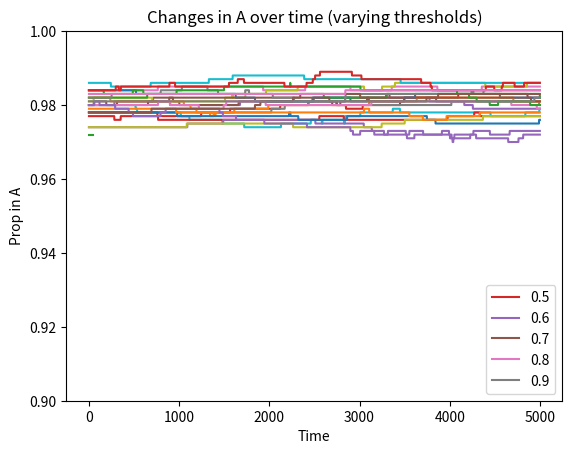

The matplotlib source for this figure:
# packages
import numpy as np
import matplotlib.pyplot as plt
import random
from copy import deepcopy

## Assumptions
# set seed
random.seed(1)

# setting out agents:
# group A = on-peak, group B = off-peak
# like vowels in tutorial
groups_a = ['A'] * 980
groups_b = ['B'] * 20

# groups_a = ['A'] * 500
# groups_b = ['B'] * 500
groups = groups_a + groups_b

# setting up willingness parameter
# distribution from which to sample
# uniform distribution between 0 and 1
willingness_distribution = np.random.uniform(0,1.0, 1000)

# setting up persuasion parameter
persuasion_distribution = np.random.uniform(0,1.0, 1000)

# plot distribution
plt.hist(willingness_distribution)
plt.show()

plt.hist(persuasion_distribution)
plt.show()

## Functions
# create function to make agents
def make_agent(groups, willingness_to_switch, persuasiveness):
    return [groups, willingness_to_switch, persuasiveness]

# assign willingness to switch and persuasiveness (attributes of agents) to agents
def create_population(n):
    population = []
    for i in range(n):
        # pick a random agent from the list
        g = random.choice(groups)
        # willingness_to_switch is a random choice from willingness_distribution
        # like 'personalities' in tutorial
        willingness_to_switch = random.choice(willingness_distribution)
        # persuasiveness is a random choice from persuasion_distribution
        persuasiveness = random.choice(persuasion_distribution)

        agent = make_agent(g, willingness_to_switch, persuasiveness)
        population.append(agent)
    return population

# run function
population = create_population(1000)
print(population)

# calculate proportion of agents in groups A and B
def count(population):
    t=0.
    for agent in population:
        if agent[0] == 'A':
            t+= 1
    return t / len(population)

# run function, check proportions
prop_A = count(create_population(1000))
print('prop in A = ', prop_A)
print('prop in B = ', 1 - prop_A)

## Interaction functions
# create function to select agent pairs
def choose_pair(population):
    i = np.random.randint(0, len(population) -1)
    j = np.random.randint(0, len(population) -1)

    while i == j:
        j = np.random.randint(0, len(population) - 1) #only select unique agents

    return population[i], population[j]

# testing
population = create_population(8)
influencee, influencer = choose_pair(population)

# printouts
print('population = ', population)
print('chosen pair = ', influencee, influencer)
print('the person being influenced (influencee) is', influencee)
print('the person influencing (influencer) is', influencer)

# interact
# if influencee and influencer are in the same group - no change
# if influencee and influencer are in different groups:
# influencee will change groups is influencee[1], willingness * influencer[2], persuasiveness > threshold
# [0] = group, [1] = willingness_to_switch, [2] = persuasiveness
def interact(influencee,influencer, threshold):
    if influencee[0] == influencer[0]: # same - no change
        return influencee
    elif influencee[1] * influencer[2] >= threshold: # change is product
        influencee[0]=deepcopy(influencer[0])
        return influencee
    else:
        return influencee # anything else


# 3 conditions of interaction and switching

# testing the above interaction function
randominfluencee, randominfluencer = choose_pair(create_population(8))
print('influencee = ', randominfluencee)
print('influencer = ', randominfluencer)

# 0.7 is threshold here
updated_influencee = interact(randominfluencee, randominfluencer, 0.7)
print('after interaction the influencee is', updated_influencee[0])

# testing function works as expected 0 correct
t_influencee =  ['A', 0.9167229343173493, 0.6485551485138286]
t_influencer =  ['B', 0.4167229343173493, 1.0000000000000000]
# 0.7 is threshold here
updated_influencee = interact(t_influencee, t_influencer, 0.7)
print('after interaction the influencee is', updated_influencee[0])

## Simulation
# n no. of agents
# k no. of interactions
# threshold input to interact function
def simulate(n,k,threshold):
    population = create_population(n)
    print('initial pop = ', population)

    proportion = []

    for i in range(k):
        pair = choose_pair(population)
        interact(pair[0],pair[1], threshold)
        proportion.append(count(population))
    return population, proportion

# running simulation function
new_population, proportion = simulate(1000, 50, 0.7)
print('final pop = ', new_population)

# plot
plt.plot(proportion)
plt.title('Changes in A over time')
plt.ylabel('Prop in A')
plt.xlabel('Time')
plt.ylim(0.9,1) # can change these to zoom in
plt.show()

# batch simulate
# n no. of agents
# k no. of interactions
# so no. of simulations - how many times
# threshold input to interact function
def batch_simulate(n, k, s, threshold):
    batch_proportions = []
    for i in range(s):
        new_population, proportion = simulate(n, k, threshold)
        batch_proportions.append(proportion)
    return batch_proportions

# show batch simulate
results = batch_simulate(1000, 5000, 20, 0.7)

plt.ylim(0.9,1) # can change these to zoom in

# plotting
for i in results:
    plt.plot(i)

plt.title('Changes in A over time (Batch Simulation Modelling)')
plt.ylabel('Prop in A')
plt.xlabel('Time')
plt.show()

# Threshold modelling
def batch_threshold(n, k, threshold):
    batch_proportions = []
    for i in threshold:
        new_population, proportion = simulate(n, k, i)
        batch_proportions.append(proportion)
    return batch_proportions

# show batch simulate
list_of_thresholds = [0.5, 0.6, 0.7, 0.8, 0.9]
results = batch_threshold(1000, 5000, list_of_thresholds)

plt.ylim(0.9,1) # can change these to zoom in

# plotting
for i in range(len(results)):
    plt.plot(results[i], label=list_of_thresholds[i])

plt.title('Changes in A over time (varying thresholds)')
plt.ylabel('Prop in A')
plt.xlabel('Time')
plt.legend()
plt.show()

#Source: Bill Thompson and Limor Raviv, 2018 Tutorial Agent Based Models, Github